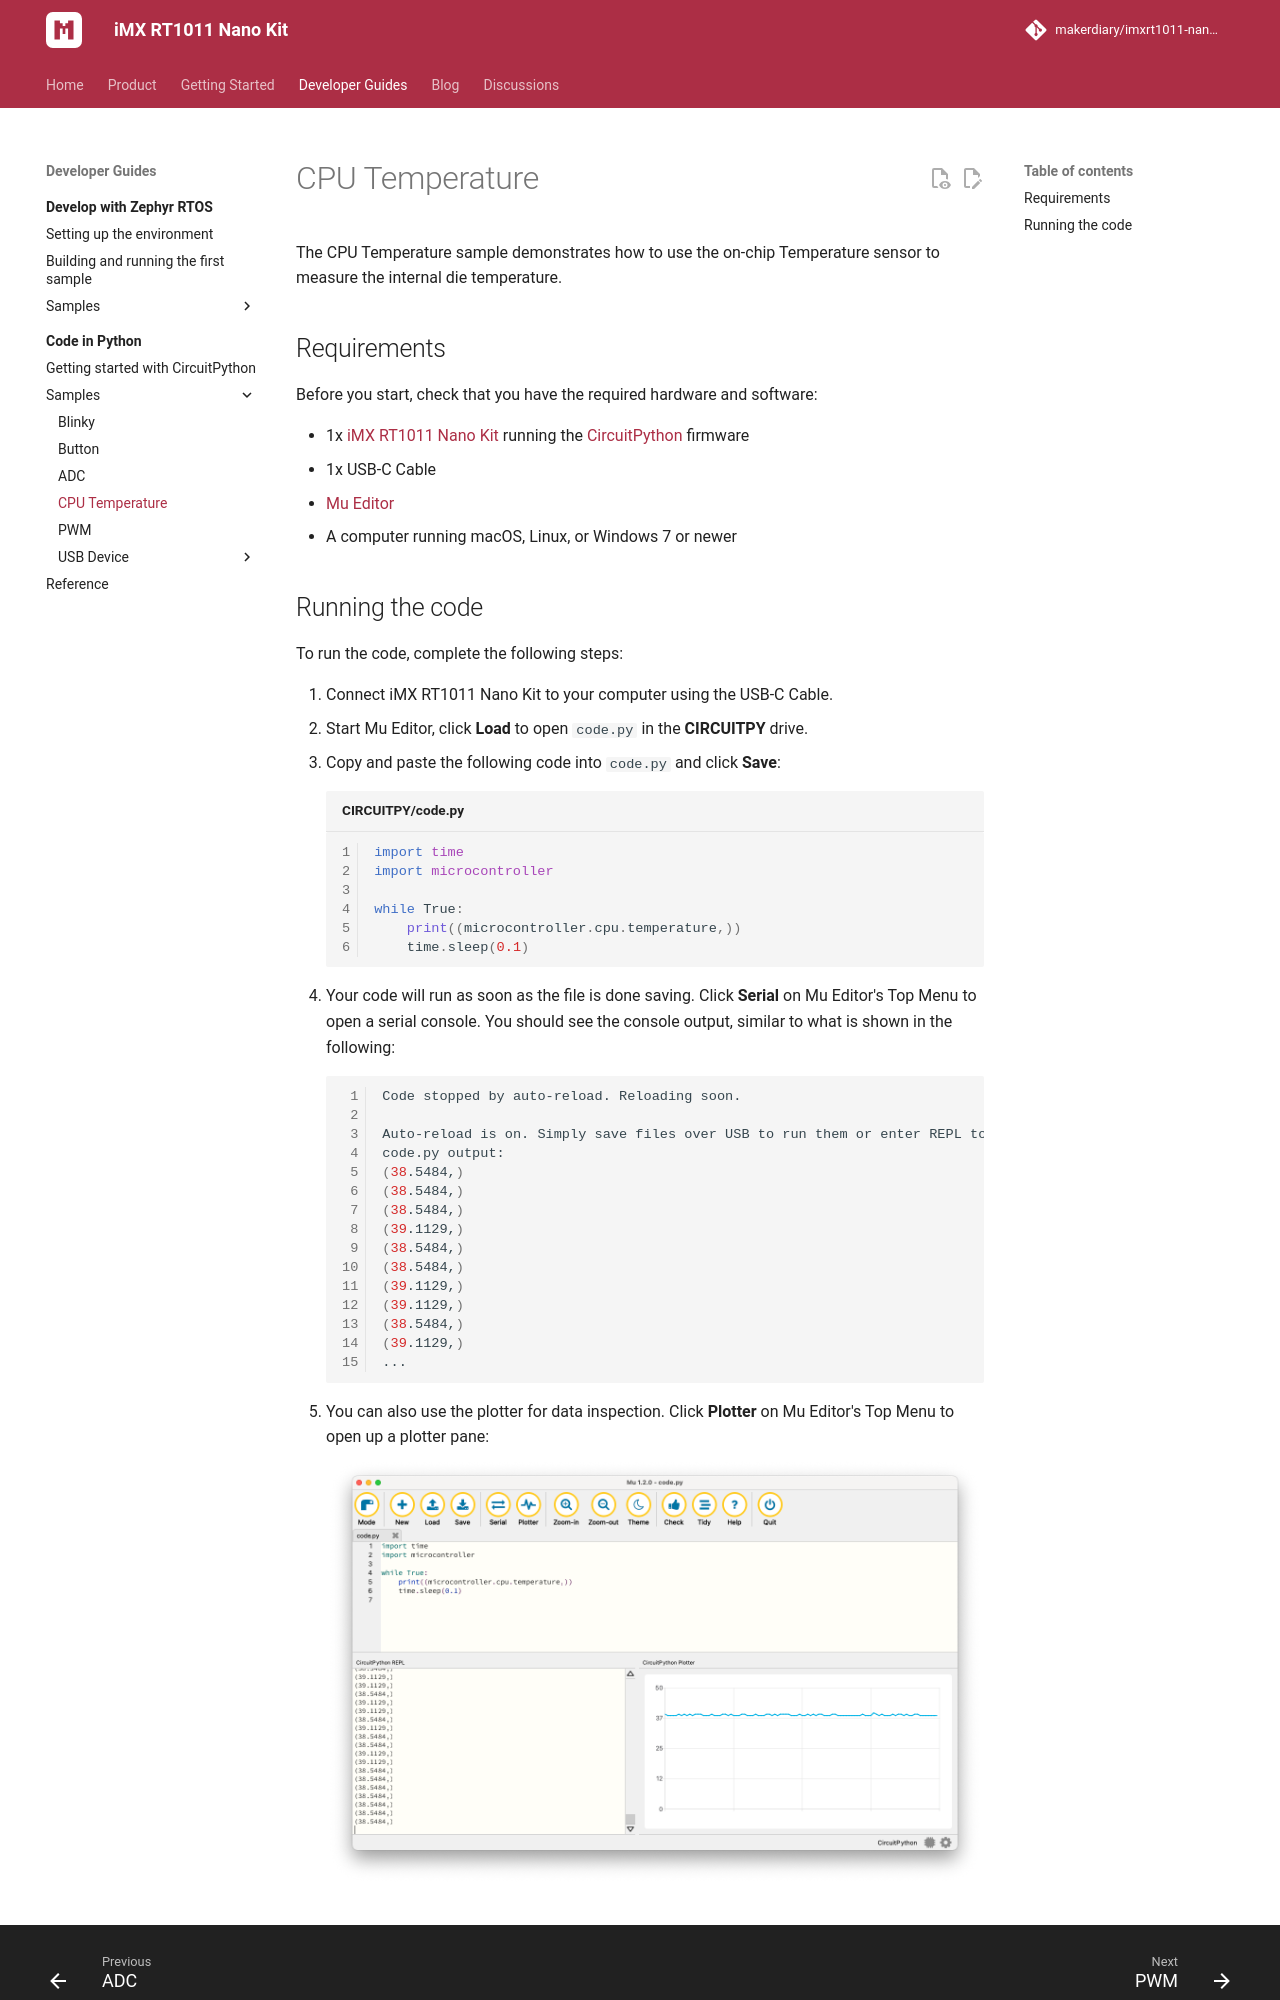

repository: makerdiary/imxrt1011-nanokit · page: guides/python/samples/cpu_temperature/index.html · generator: mkdocs

# CPU Temperature

The CPU Temperature sample demonstrates how to use the on-chip Temperature sensor to measure the internal die temperature.

## Requirements

Before you start, check that you have the required hardware and software:

- 1x [iMX RT1011 Nano Kit](https://makerdiary.com/products/imxrt1011-nanokit) running the [CircuitPython] firmware
- 1x USB-C Cable
- [Mu Editor]
- A computer running macOS, Linux, or Windows 7 or newer
